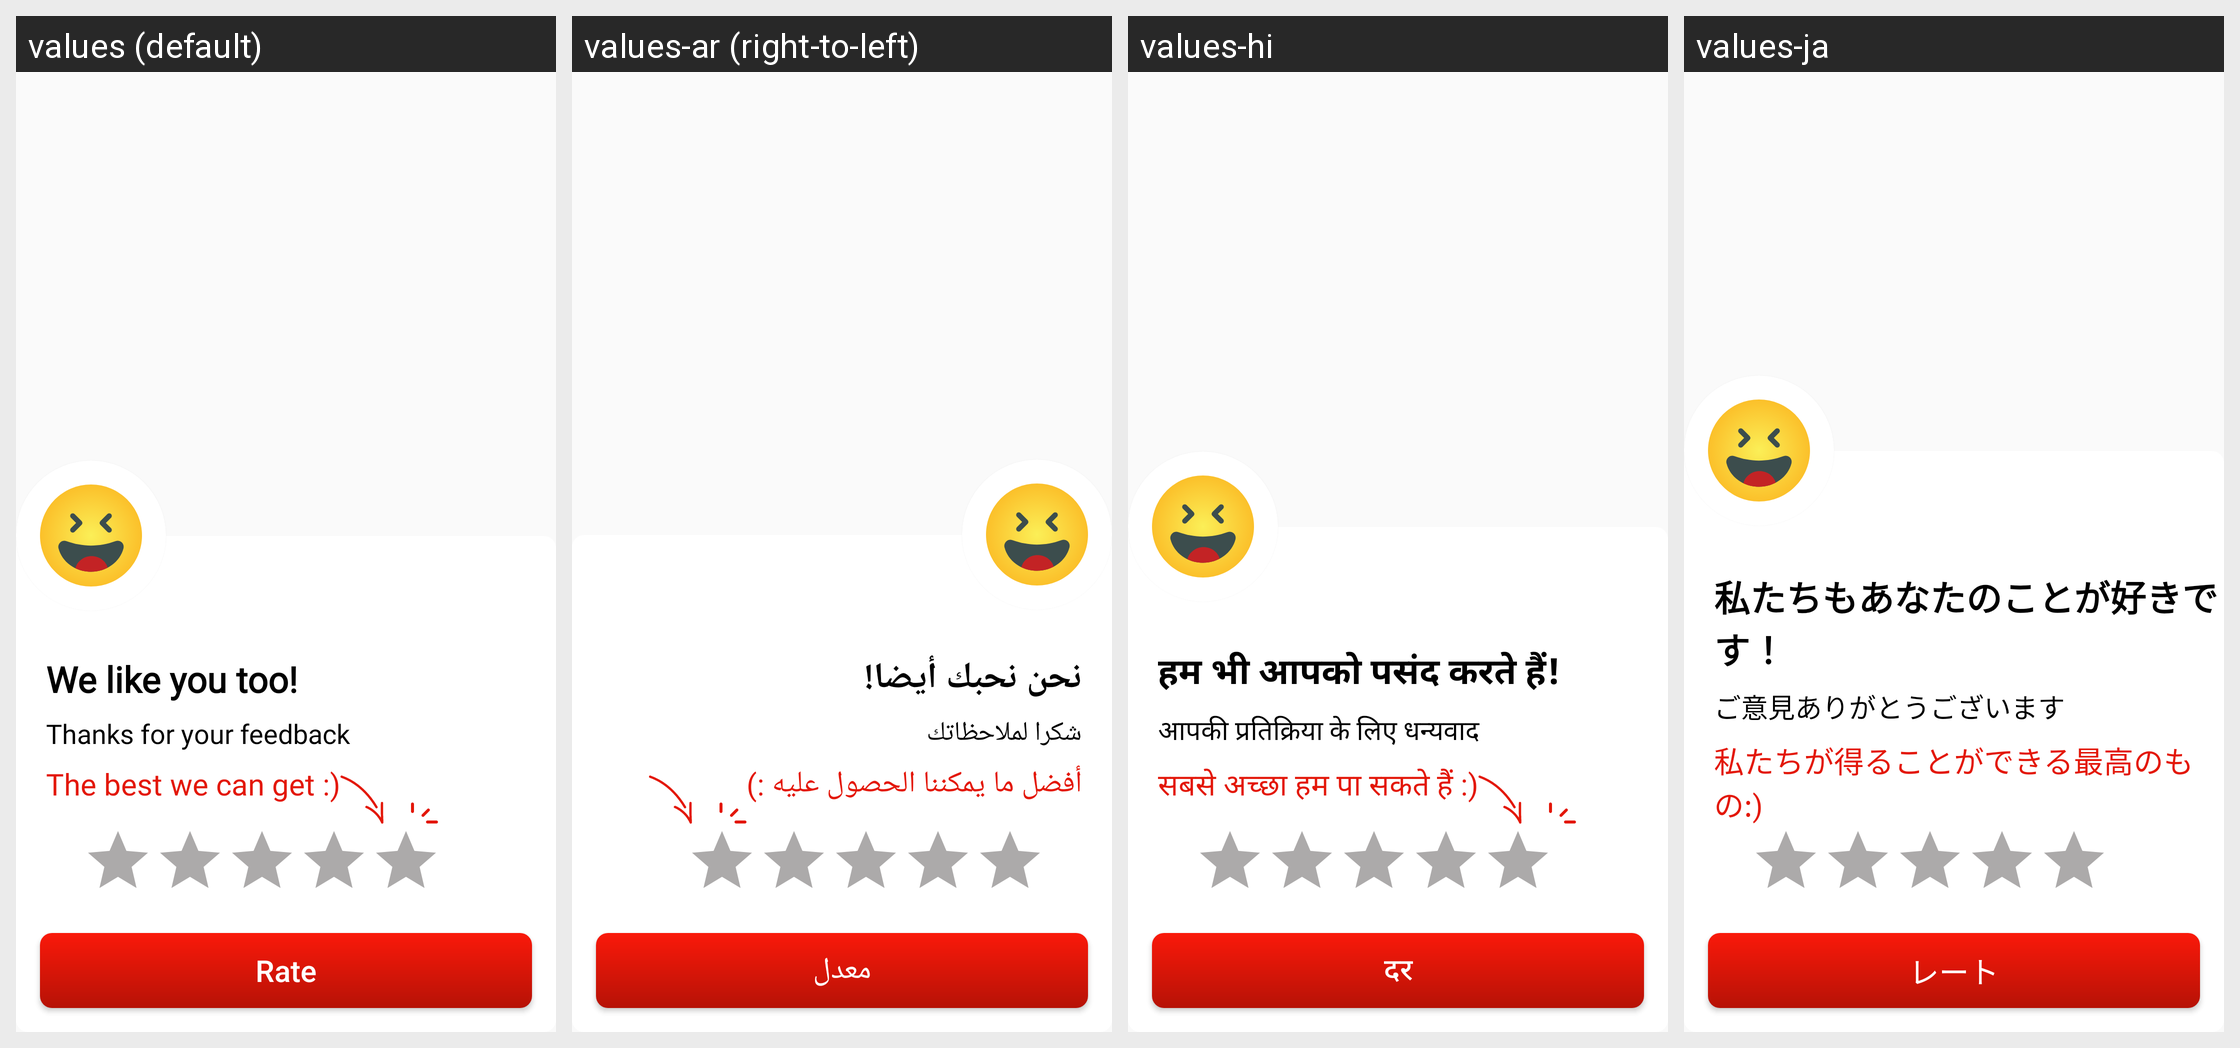

This grid shows one Android layout under several languages. Give, for every string resource on the screen, its name, the default text and each shown locale's text.
Android screen res/layout/rateus_dialog.xml rendered under 4 locales, left to right: values (default), values-ar (right-to-left), values-hi, values-ja. Device: Nexus 5 (rendered at 1080×1920; each locale shown at half size, 540×960, under a caption strip naming it); theme Theme.Bottomnavpdf.
Other locales in the repository, not shown: values-de, values-es, values-fr, values-tr, values-zh-rCN.
Strings drawn on this screen, with the default value and each locale's value (text and hints the layout hard-codes, and strings that could not be matched under every locale, appear in the picture but are not listed):

we_like_you_too
  values: We like you too!
  values-ar: نحن نحبك أيضا!
  values-hi: हम भी आपको पसंद करते हैं!
  values-ja: 私たちもあなたのことが好きです！

thanks_for_your_feedback
  values: Thanks for your feedback
  values-ar: شكرا لملاحظاتك
  values-hi: आपकी प्रतिक्रिया के लिए धन्यवाद
  values-ja: ご意見ありがとうございます

the_best_we_can_get
  values: The best we can get :)
  values-ar: أفضل ما يمكننا الحصول عليه :)
  values-hi: सबसे अच्छा हम पा सकते हैं :)
  values-ja: 私たちが得ることができる最高のもの:)

rate
  values: Rate
  values-ar: معدل
  values-hi: दर
  values-ja: レート
